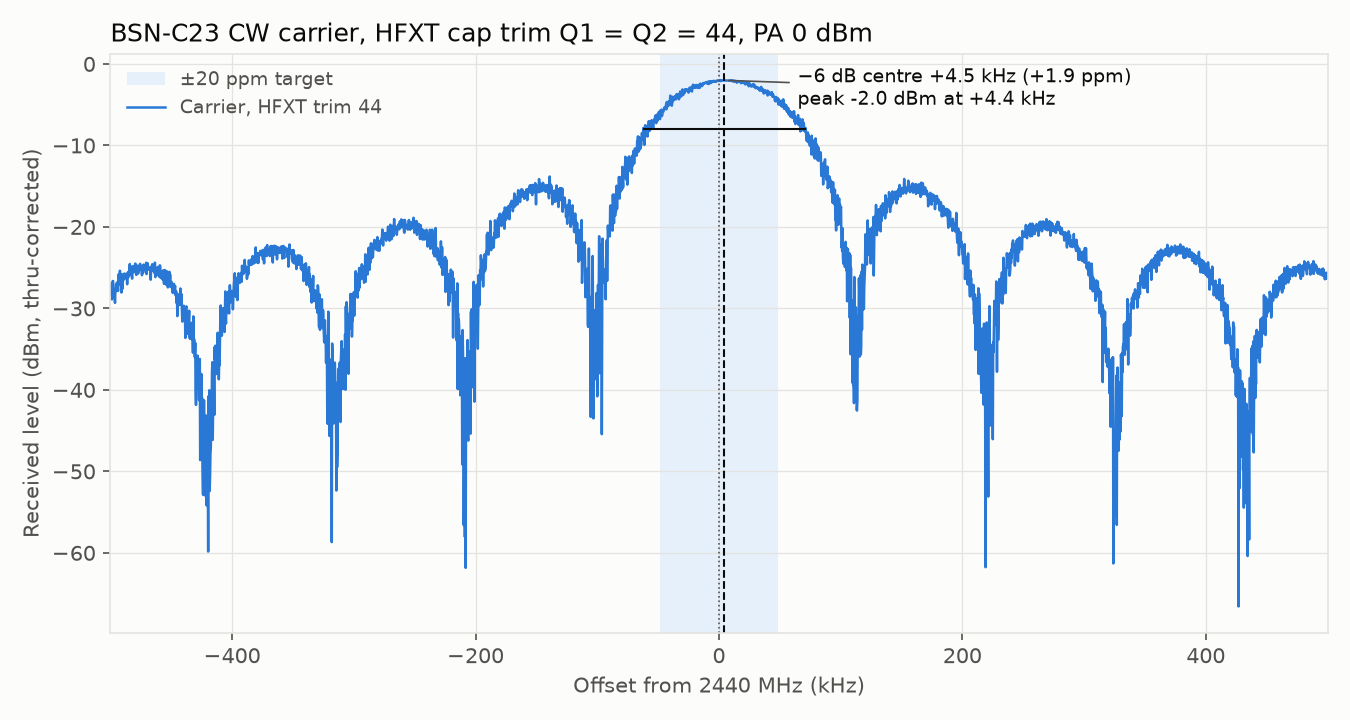

The data file committed next to this chart (first rows):
!CSV A.01.01
!Keysight Technologies, P9370B, MY61100412, A.20.82.01
!Date: Monday, October 26, 2026 14:10:23
!Source: Standard
BEGIN CH1_DATA
Freq(Hz), A,2 Log Mag(dBm)
2439500000, -28.87
2439500312, -28.53
2439500625, -27.62
2439500938, -28.98
2439501250, -29.56
2439501562, -29.36
2439501875, -27.31
2439502188, -27.31
2439502500, -28.43
2439502812, -28.45
2439503125, -29.11
2439503438, -28.85
2439503750, -29.99
2439504062, -28.44
2439504375, -28.56
2439504688, -27.71
2439505000, -27.58
2439505312, -27.63
2439505625, -27.74
2439505938, -27.41
2439506250, -28.53
2439506562, -26.62
2439506875, -26.47
2439507188, -26.94
2439507500, -27.56
2439507812, -26.04
2439508125, -27.79
2439508438, -27.16
2439508750, -27.19
2439509062, -28.72
2439509375, -26.46
2439509688, -26.9
2439510000, -28.24
2439510312, -26.75
2439510625, -27.2
2439510938, -26.76
2439511250, -26.51
2439511562, -26.39
2439511875, -27
2439512188, -26.85
2439512500, -26.51
2439512812, -26.46
2439513125, -26.45
2439513438, -26.77
2439513750, -27.7
2439514062, -26.56
2439514375, -26.24
2439514688, -26.85
2439515000, -26.19
2439515312, -26.38
2439515625, -25.89
2439515938, -25.22
2439516250, -26.33
2439516562, -25.5
2439516875, -26.58
... 3,147 more rows
